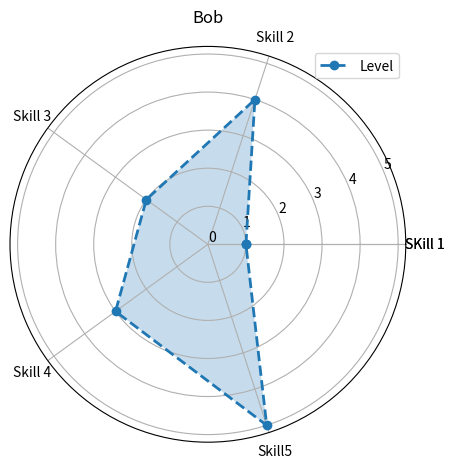

Python code for this plot:
import matplotlib.pyplot as plt
import numpy as np

labels = ['SKill 1', 'Skill 2', 'Skill 3','Skill 4', 'Skill5']

markers = [0, 1, 2, 3, 4, 5]


def make_radar_chart(name, points, attribute_labels):
    angles = np.linspace(0, 2 * np.pi, len(labels), endpoint=False)
    stats = np.concatenate((points, [points[0]]))
    angles = np.concatenate((angles, [angles[0]]))
    attribute_labels.append(attribute_labels[0])

    fig = plt.figure()
    ax = fig.add_subplot(polar=True)

    ax.plot(angles, stats, 'o--', linewidth=2, label='Level')
    ax.fill(angles, stats, alpha=0.25)
    ax.set_thetagrids(angles * 180 / np.pi, attribute_labels)

    ax.set_title(name)
    plt.yticks(markers)
    ax.grid(True)
    plt.legend()
    plt.tight_layout()
    
    return plt.show()


make_radar_chart("Bob", [1, 4, 2, 3, 5], labels)
